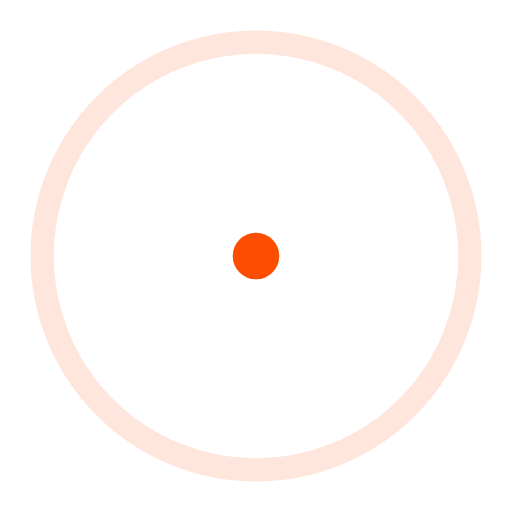
t = 0.00 s
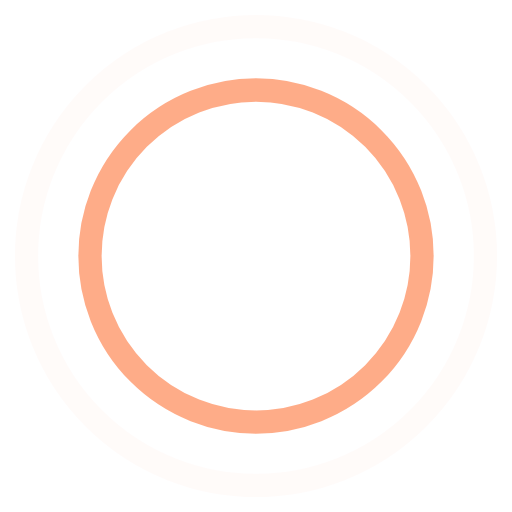
t = 0.45 s
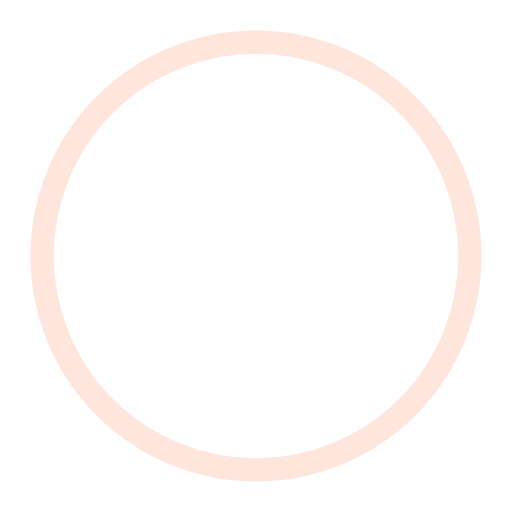
t = 0.90 s
t = 1.35 s: frame unchanged from t = 0.45 s, image omitted

The animated SVG that drew these frames (rendered in a browser with its animation timeline set to each time). Animation: 4 SMIL elements (animate=4); one cycle of 1.80 s, repeats indefinitely.

<!-- By Sam Herbert (@sherb), for everyone. More @ http://goo.gl/7AJzbL -->
<svg width="44" height="44" viewBox="0 0 44 44" xmlns="http://www.w3.org/2000/svg" stroke="#FD4D00">
    <g fill="none" fill-rule="evenodd" stroke-width="2">
        <circle cx="22" cy="22" r="1">
            <animate attributeName="r"
                begin="0s" dur="1.8s"
                values="1; 20"
                calcMode="spline"
                keyTimes="0; 1"
                keySplines="0.165, 0.84, 0.44, 1"
                repeatCount="indefinite" />
            <animate attributeName="stroke-opacity"
                begin="0s" dur="1.8s"
                values="1; 0"
                calcMode="spline"
                keyTimes="0; 1"
                keySplines="0.3, 0.61, 0.355, 1"
                repeatCount="indefinite" />
        </circle>
        <circle cx="22" cy="22" r="1">
            <animate attributeName="r"
                begin="-0.9s" dur="1.8s"
                values="1; 20"
                calcMode="spline"
                keyTimes="0; 1"
                keySplines="0.165, 0.84, 0.44, 1"
                repeatCount="indefinite" />
            <animate attributeName="stroke-opacity"
                begin="-0.9s" dur="1.8s"
                values="1; 0"
                calcMode="spline"
                keyTimes="0; 1"
                keySplines="0.3, 0.61, 0.355, 1"
                repeatCount="indefinite" />
        </circle>
    </g>
</svg>
